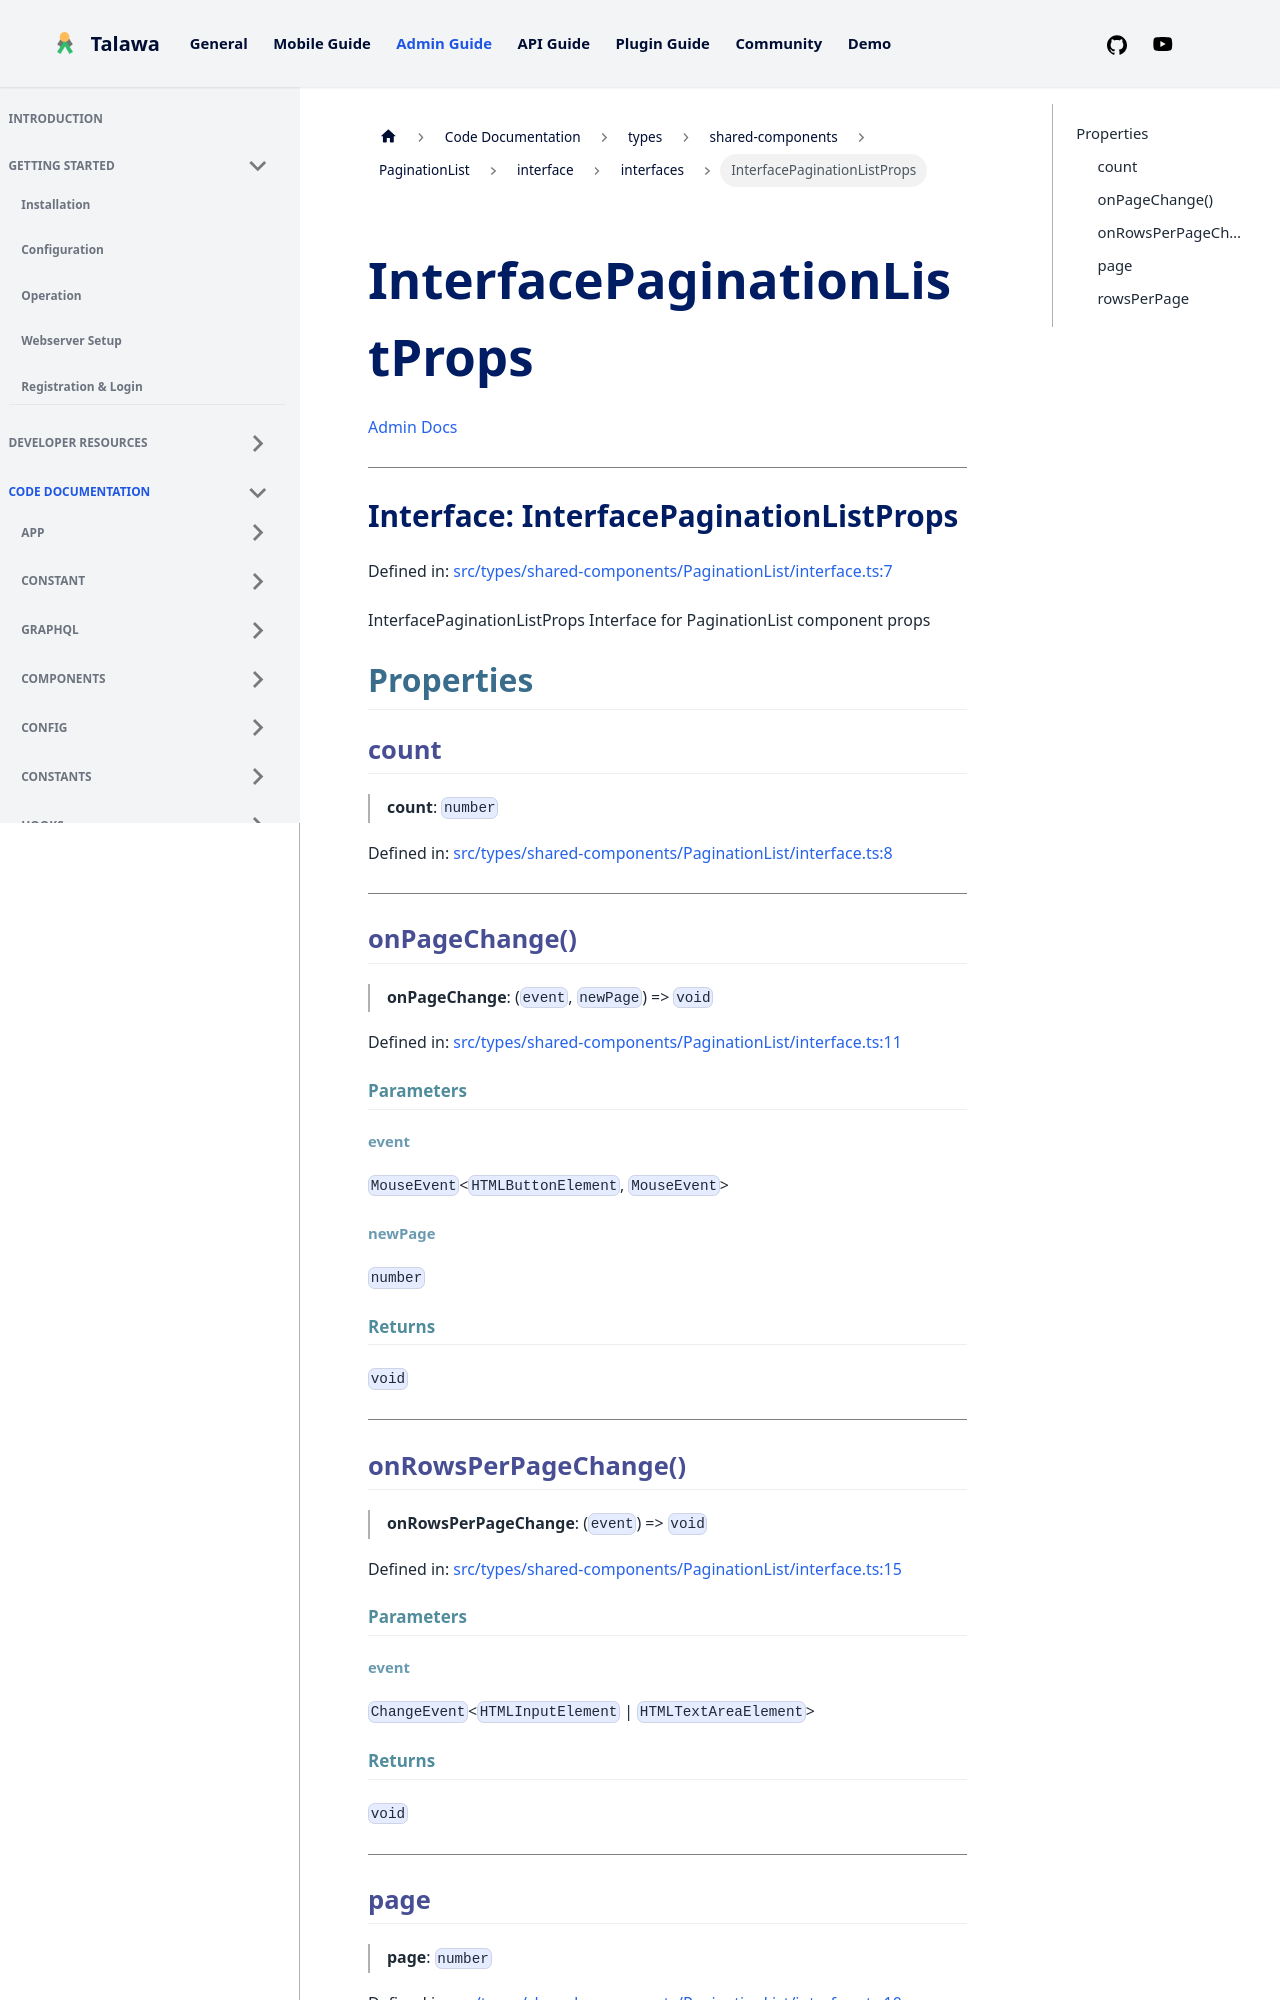

repository: PalisadoesFoundation/talawa-admin · page: docs/auto-docs/types/shared-components/PaginationList/interface/interfaces/InterfacePaginationListProps/index.html · generator: docusaurus

[Admin Docs](/)

***

# Interface: InterfacePaginationListProps

Defined in: [src/types/shared-components/PaginationList/interface.ts:7](https://github.com/PalisadoesFoundation/talawa-admin/blob/main/src/types/shared-components/PaginationList/interface.ts#L7)

InterfacePaginationListProps
Interface for PaginationList component props

## Properties

### count

> **count**: `number`

Defined in: [src/types/shared-components/PaginationList/interface.ts:8](https://github.com/PalisadoesFoundation/talawa-admin/blob/main/src/types/shared-components/PaginationList/interface.ts#L8)

***

### onPageChange()

> **onPageChange**: (`event`, `newPage`) => `void`

Defined in: [src/types/shared-components/PaginationList/interface.ts:11](https://github.com/PalisadoesFoundation/talawa-admin/blob/main/src/types/shared-components/PaginationList/interface.ts#L11)

#### Parameters

##### event

`MouseEvent`\<`HTMLButtonElement`, `MouseEvent`\>

##### newPage

`number`

#### Returns

`void`

***

### onRowsPerPageChange()

> **onRowsPerPageChange**: (`event`) => `void`

Defined in: [src/types/shared-components/PaginationList/interface.ts:15](https://github.com/PalisadoesFoundation/talawa-admin/blob/main/src/types/shared-components/PaginationList/interface.ts#L15)

#### Parameters
